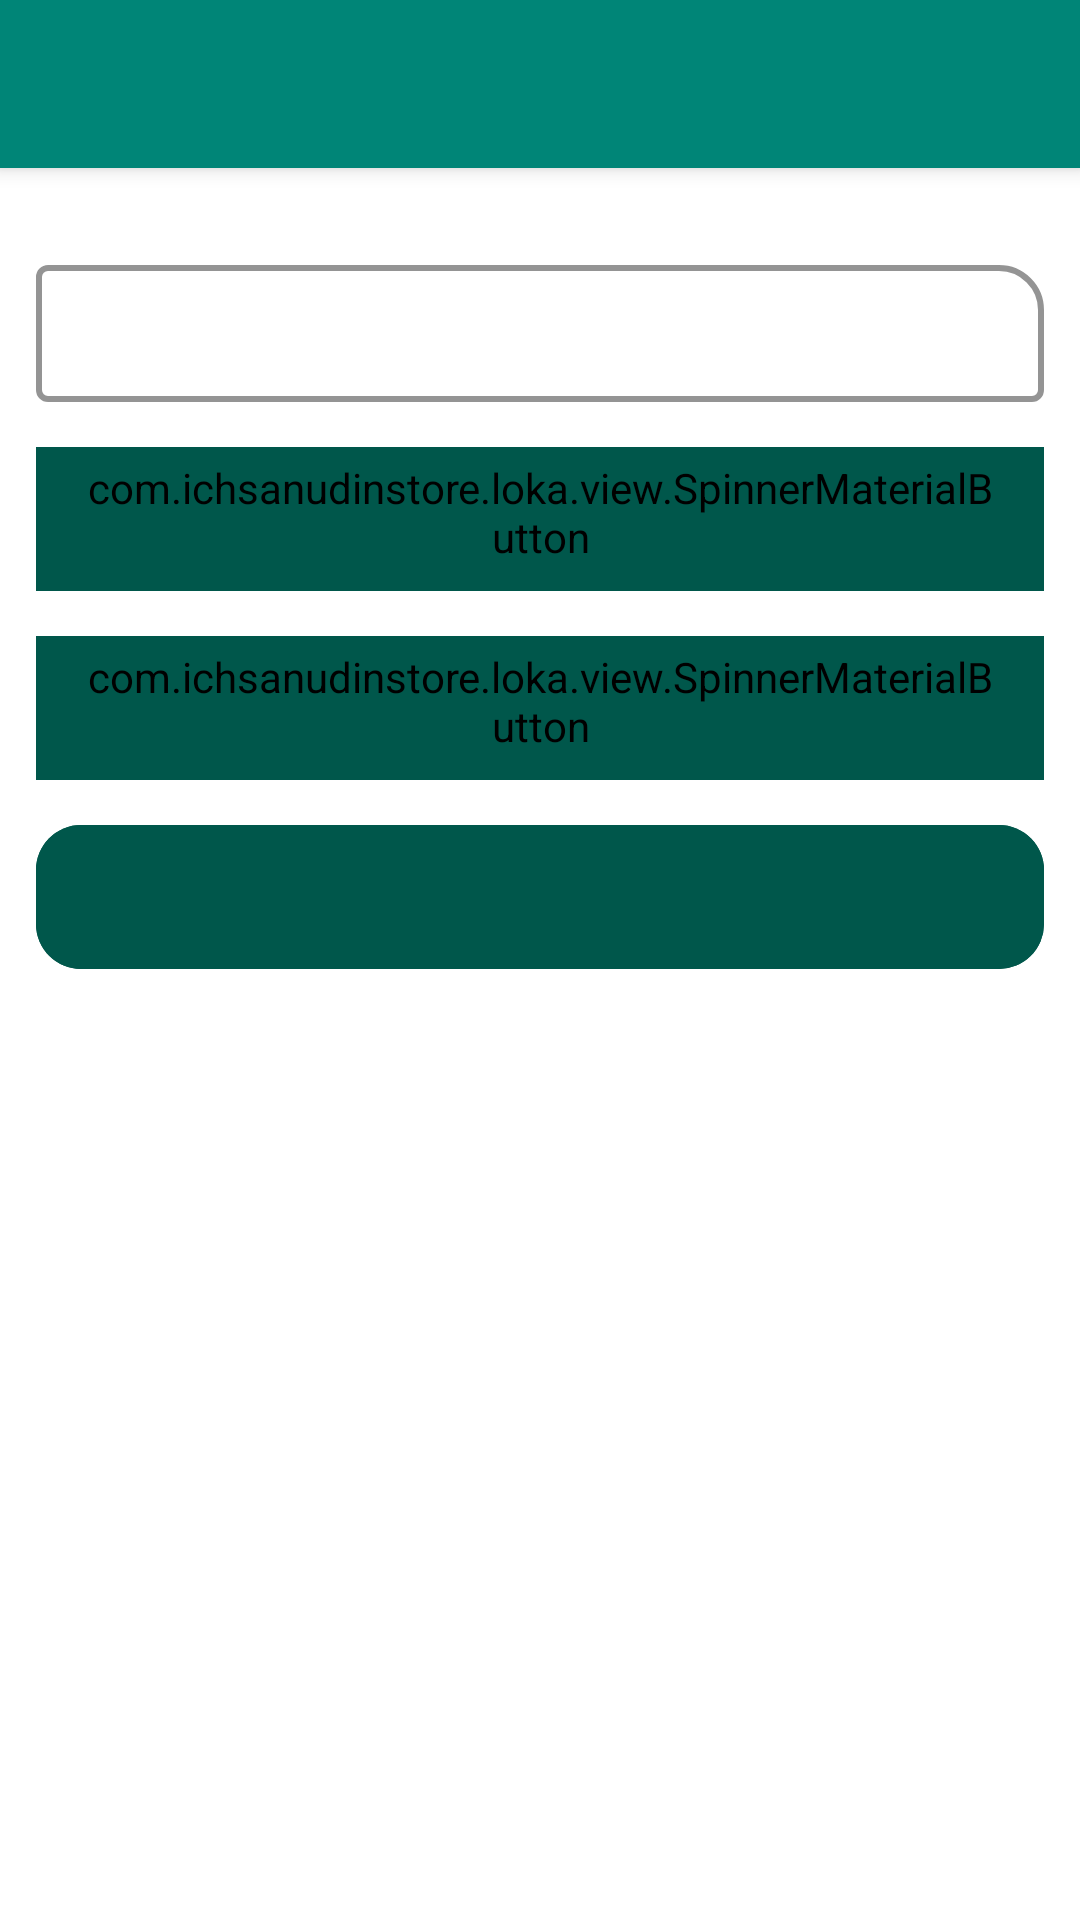

Layout XML and referenced resources for this Android screen:
<!-- AndroidManifest.xml: application theme AppTheme -->
<!-- res/layout/activity_create_update_seat.xml -->
<?xml version="1.0" encoding="utf-8"?>
<androidx.coordinatorlayout.widget.CoordinatorLayout
    xmlns:android="http://schemas.android.com/apk/res/android"
    xmlns:app="http://schemas.android.com/apk/res-auto"
    xmlns:tools="http://schemas.android.com/tools"
    android:id="@id/parent_view"
    android:layout_width="match_parent"
    android:layout_height="match_parent"
    tools:context=".activity.CreateUpdateSeatActivity">

    <com.google.android.material.appbar.AppBarLayout
        android:id="@id/appbar_view"
        android:layout_width="match_parent"
        android:layout_height="wrap_content"
        android:theme="@style/AppTheme.AppBarOverlay">

        <androidx.appcompat.widget.Toolbar
            android:id="@id/toolbar_view"
            android:layout_width="match_parent"
            android:layout_height="?android:attr/actionBarSize"
            android:background="@color/colorPrimary"
            app:popupTheme="@style/AppTheme.PopupOverlay" />

    </com.google.android.material.appbar.AppBarLayout>

    <androidx.core.widget.NestedScrollView
        android:id="@id/content_view"
        android:layout_width="match_parent"
        android:layout_height="wrap_content"
        app:layout_behavior="com.google.android.material.appbar.AppBarLayout$ScrollingViewBehavior">

        <androidx.appcompat.widget.LinearLayoutCompat
            android:layout_width="match_parent"
            android:layout_height="wrap_content"
            android:padding="@dimen/padding_medium_large"
            android:orientation="vertical">

            <com.google.android.material.textfield.TextInputLayout
                android:id="@id/name_input"
                android:layout_width="match_parent"
                android:layout_height="wrap_content"
                style="@style/GeneralInputPrimaryTheme"
                android:layout_marginTop="@dimen/margin_medium"
                tools:hint="@string/name">

                <com.google.android.material.textfield.TextInputEditText
                    android:id="@id/name"
                    android:layout_width="match_parent"
                    android:layout_height="wrap_content"
                    android:inputType="textEmailAddress"
                    android:padding="@dimen/padding_medium_large"
                    android:singleLine="true"
                    tools:text="asdasdasda"/>

            </com.google.android.material.textfield.TextInputLayout>

            <com.ichsanudinstore.loka.view.SpinnerMaterialButton
                android:id="@id/office"
                android:layout_width="match_parent"
                android:layout_height="wrap_content"
                style="@style/SingleButtonTheme"
                android:layout_marginTop="@dimen/margin_medium" />

            <com.ichsanudinstore.loka.view.SpinnerMaterialButton
                android:id="@id/status"
                android:layout_width="match_parent"
                android:layout_height="wrap_content"
                style="@style/SingleButtonTheme"
                android:layout_marginTop="@dimen/margin_medium" />

            <com.google.android.material.button.MaterialButton
                android:id="@id/send"
                android:layout_width="match_parent"
                android:layout_height="wrap_content"
                android:layout_marginTop="@dimen/margin_medium"
                style="@style/SingleButtonTheme"
                tools:text="@string/save"/>

        </androidx.appcompat.widget.LinearLayoutCompat>

    </androidx.core.widget.NestedScrollView>

</androidx.coordinatorlayout.widget.CoordinatorLayout>
<!-- resources referenced by this layout -->
<resources>
  <color name="colorPrimary">#008577</color>
  <dimen name="margin_medium">15dp</dimen>
  <dimen name="padding_medium_large">12dp</dimen>
  <string name="name">Nama</string>
  <string name="save">Simpan</string>
  <style name="AppTheme.AppBarOverlay" parent="ThemeOverlay.AppCompat.Dark.ActionBar" />
  <style name="AppTheme.PopupOverlay" parent="ThemeOverlay.AppCompat.Light" />
  <style name="GeneralInputPrimaryTheme" parent="Widget.MaterialComponents.TextInputLayout.OutlinedBox.Dense">
          <item name="boxBackgroundMode">outline</item>
          <item name="boxCornerRadiusBottomEnd">4dp</item>
          <item name="boxCornerRadiusBottomStart">4dp</item>
          <item name="boxCornerRadiusTopEnd">15dp</item>
          <item name="boxCornerRadiusTopStart">4dp</item>
          <item name="boxStrokeColor">@color/colorPrimaryDark</item>
          <item name="boxStrokeWidth">2dp</item>
          <item name="android:textColorHint">@color/colorPrimaryDark</item>
      </style>
  <style name="SingleButtonTheme" parent="Widget.MaterialComponents.Button.UnelevatedButton">
          <item name="android:layout_width">match_parent</item>
          <item name="android:layout_height">wrap_content</item>
          <item name="android:insetTop">0dp</item>
          <item name="android:insetRight">0dp</item>
          <item name="android:insetBottom">0dp</item>
          <item name="android:insetLeft">0dp</item>
          <item name="cornerRadius">15dp</item>
          <item name="android:shadowRadius">15</item>
          <item name="android:backgroundTint">@color/colorPrimaryDark</item>
      </style>
  <style name="AppTheme" parent="Theme.MaterialComponents.Light.NoActionBar">
          
          <item name="colorPrimary">@color/colorPrimary</item>
          <item name="colorPrimaryDark">@color/colorPrimaryDark</item>
          <item name="colorAccent">@color/colorAccent</item>
      </style>
  <color name="colorPrimaryDark">#00574B</color>
  <color name="colorAccent">#D81B60</color>
</resources>
